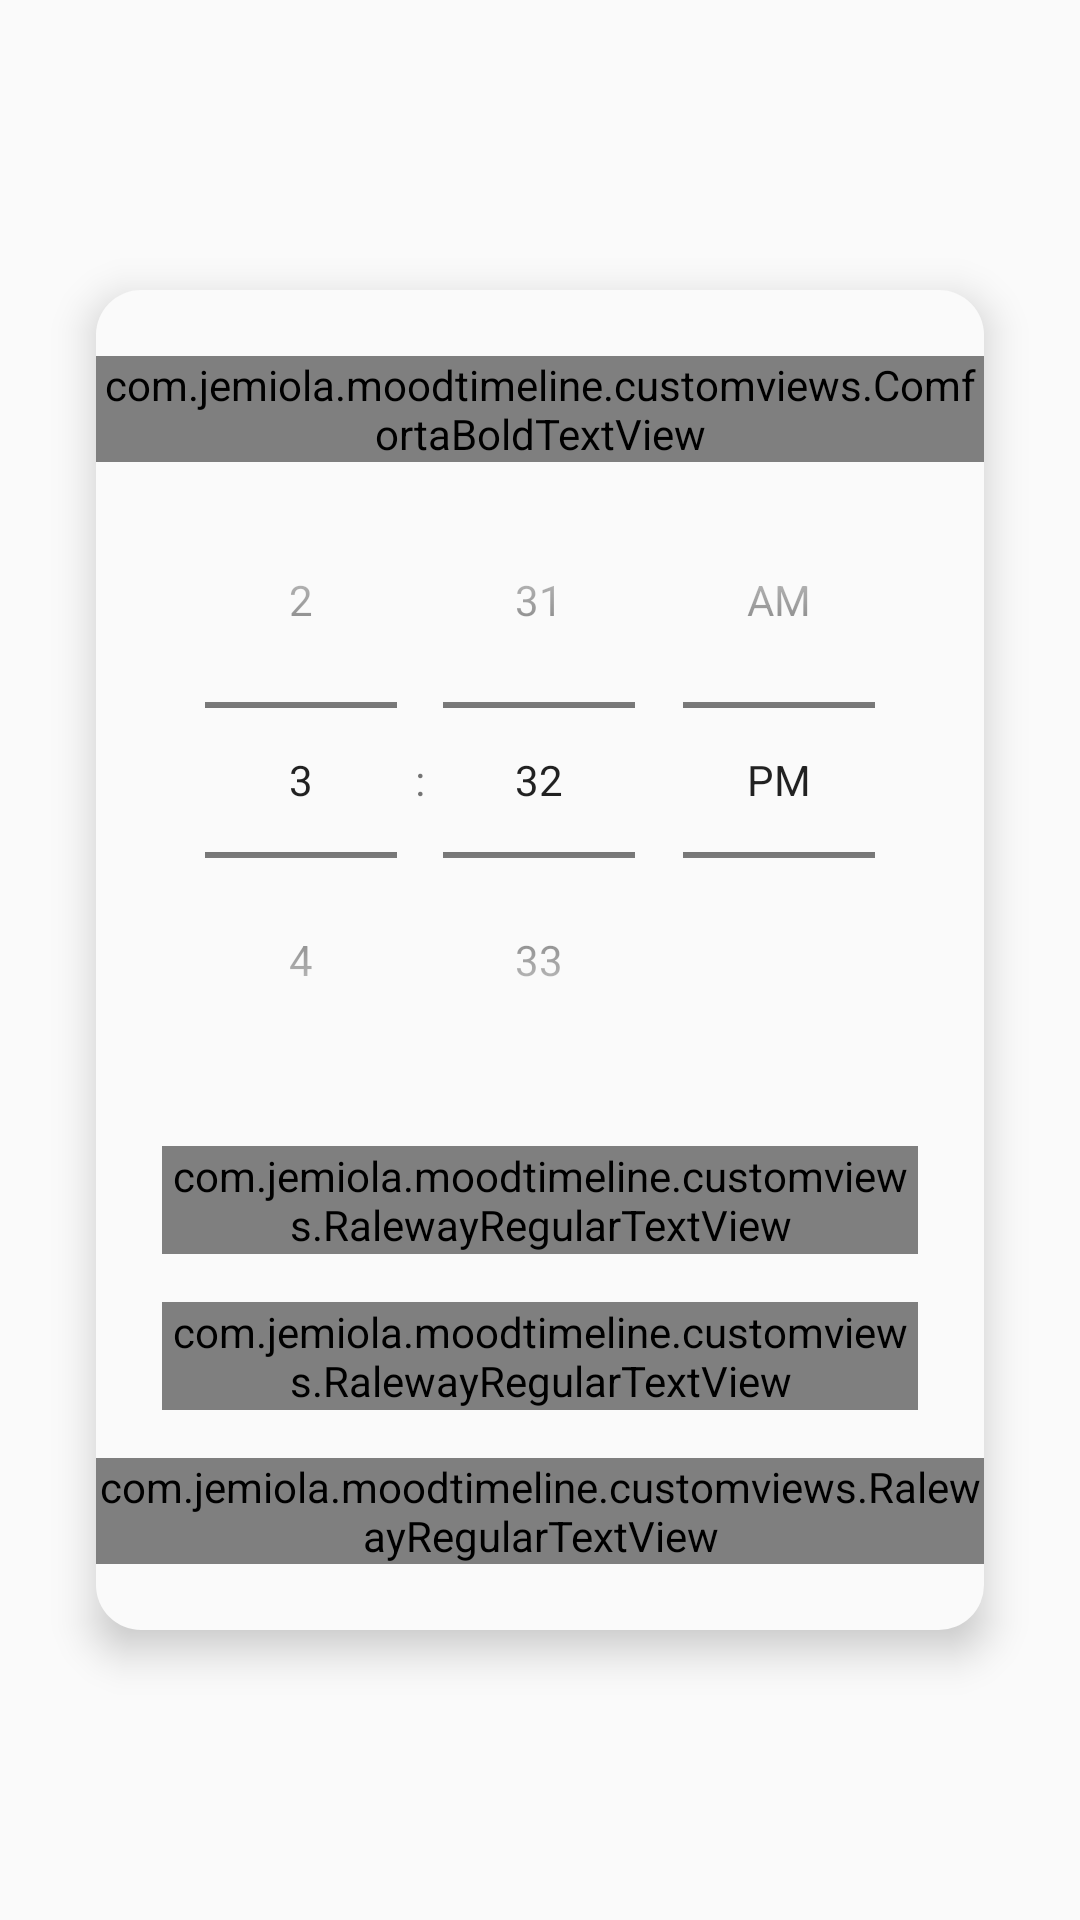

Here is an Android app screen rendered from its layout file. Give the layout XML and the strings, colors and styles it references.
<!-- AndroidManifest.xml: application theme AppTheme -->
<!-- res/layout/layout_notification_dialog.xml -->
<?xml version="1.0" encoding="utf-8"?>
<FrameLayout xmlns:android="http://schemas.android.com/apk/res/android"
    xmlns:app="http://schemas.android.com/apk/res-auto"
    android:id="@+id/notificationContainerLayout"
    android:layout_width="match_parent"
    android:layout_height="match_parent">

    <androidx.constraintlayout.widget.ConstraintLayout
        android:layout_width="match_parent"
        android:layout_height="wrap_content"
        android:layout_gravity="center"
        android:layout_marginStart="32dp"
        android:layout_marginEnd="32dp"
        android:background="@drawable/dialog_background"
        android:clickable="true"
        android:elevation="8dp"
        android:focusable="true"
        android:paddingTop="22dp"
        android:paddingBottom="22dp">

        <com.jemiola.moodtimeline.customviews.ComfortaBoldTextView
            android:id="@+id/setReminderTextView"
            android:layout_width="wrap_content"
            android:layout_height="wrap_content"
            android:layout_marginStart="12dp"
            android:layout_marginEnd="12dp"
            android:gravity="center"
            android:text="@string/set_notification_nreminder"
            android:textColor="@color/colorTitle"
            android:textSize="@dimen/text_size_large"
            app:layout_constraintEnd_toEndOf="parent"
            app:layout_constraintStart_toStartOf="parent"
            app:layout_constraintTop_toTopOf="parent" />

        <TimePicker
            android:id="@+id/timePicker"
            android:layout_width="match_parent"
            android:layout_height="wrap_content"
            android:timePickerMode="spinner"
            app:layout_constraintTop_toBottomOf="@id/setReminderTextView"/>

        <com.jemiola.moodtimeline.customviews.RalewayRegularTextView
            android:id="@+id/turnOnNotificationView"
            android:layout_width="match_parent"
            android:layout_height="36dp"
            android:layout_marginStart="22dp"
            android:layout_marginTop="16dp"
            android:layout_marginEnd="22dp"
            android:background="@drawable/button_background_ripple"
            android:clickable="true"
            android:focusable="true"
            android:gravity="center"
            android:text="@string/turn_on"
            android:textColor="@color/colorText"
            android:textSize="@dimen/text_size_medium"
            app:layout_constraintTop_toBottomOf="@id/timePicker" />

        <com.jemiola.moodtimeline.customviews.RalewayRegularTextView
            android:id="@+id/turnOffNotificationView"
            android:layout_width="match_parent"
            android:layout_height="36dp"
            android:layout_marginStart="22dp"
            android:layout_marginTop="16dp"
            android:layout_marginEnd="22dp"
            android:background="@drawable/button_alert_background_ripple"
            android:clickable="true"
            android:focusable="true"
            android:gravity="center"
            android:text="@string/turn_off"
            android:textColor="@color/colorTextWhite"
            android:textSize="@dimen/text_size_medium"
            app:layout_constraintTop_toBottomOf="@id/turnOnNotificationView" />

        <com.jemiola.moodtimeline.customviews.RalewayRegularTextView
            android:id="@+id/closeTextView"
            android:layout_width="wrap_content"
            android:layout_height="wrap_content"
            android:layout_marginTop="16dp"
            android:layout_marginBottom="16dp"
            android:text="@string/close_underlined"
            android:textColor="@color/colorText"
            android:textSize="@dimen/text_size_medium"
            app:layout_constraintEnd_toEndOf="parent"
            app:layout_constraintStart_toStartOf="parent"
            app:layout_constraintTop_toBottomOf="@id/turnOffNotificationView" />

    </androidx.constraintlayout.widget.ConstraintLayout>

</FrameLayout>
<!-- resources referenced by this layout -->
<resources>
  <color name="colorText">#4D4D4D</color>
  <color name="colorTextWhite">#f5f5f5</color>
  <color name="colorTitle">#2F2F2F</color>
  <dimen name="text_size_large">22sp</dimen>
  <dimen name="text_size_medium">18sp</dimen>
  <!-- drawable button_alert_background_ripple (drawable) -->
  <?xml version="1.0" encoding="UTF-8"?>
  <ripple xmlns:android="http://schemas.android.com/apk/res/android"
      android:color="@color/colorAlertRipple">
      <item android:id="@android:id/background">
          <shape android:shape="rectangle">
              <solid android:color="@color/colorAlert" />
              <corners android:radius="5dp" />
          </shape>
      </item>
  </ripple>
  <!-- drawable button_background_ripple (drawable) -->
  <?xml version="1.0" encoding="UTF-8"?>
  <ripple xmlns:android="http://schemas.android.com/apk/res/android"
      android:color="@color/colorBottomMenuInactive">
      <item android:id="@android:id/background">
          <shape android:shape="rectangle">
              <solid android:color="@color/colorBottomMenuBackground" />
              <corners android:radius="5dp" />
          </shape>
      </item>
  </ripple>
  <!-- drawable dialog_background (drawable) -->
  <?xml version="1.0" encoding="UTF-8"?>
  <shape xmlns:android="http://schemas.android.com/apk/res/android">
      <solid android:color="@color/colorPrimaryBackground" />
      <corners
          android:radius="15dp"/>
  </shape>
  <string name="close_underlined"><u>Close</u></string>
  <string name="set_notification_nreminder">Set notification\nreminder</string>
  <string name="turn_off">Turn OFF</string>
  <string name="turn_on">Turn ON</string>
  <style name="AppTheme" parent="Theme.AppCompat.DayNight.NoActionBar">
      <item name="colorPrimary">@color/colorPrimary</item>
      <item name="colorPrimaryDark">@color/colorPrimaryDark</item>
      <item name="colorAccent">@color/colorTitle</item>
    </style>
  <color name="colorAlertRipple">#e88048</color>
  <color name="colorAlert">#e89348</color>
  <color name="colorBottomMenuInactive">#707070</color>
  <color name="colorBottomMenuBackground">#e3e3e3</color>
  <color name="colorPrimaryBackground">#FAFAFA</color>
  <color name="colorPrimary">#f5f5f5</color>
  <color name="colorPrimaryDark">#808080</color>
</resources>
